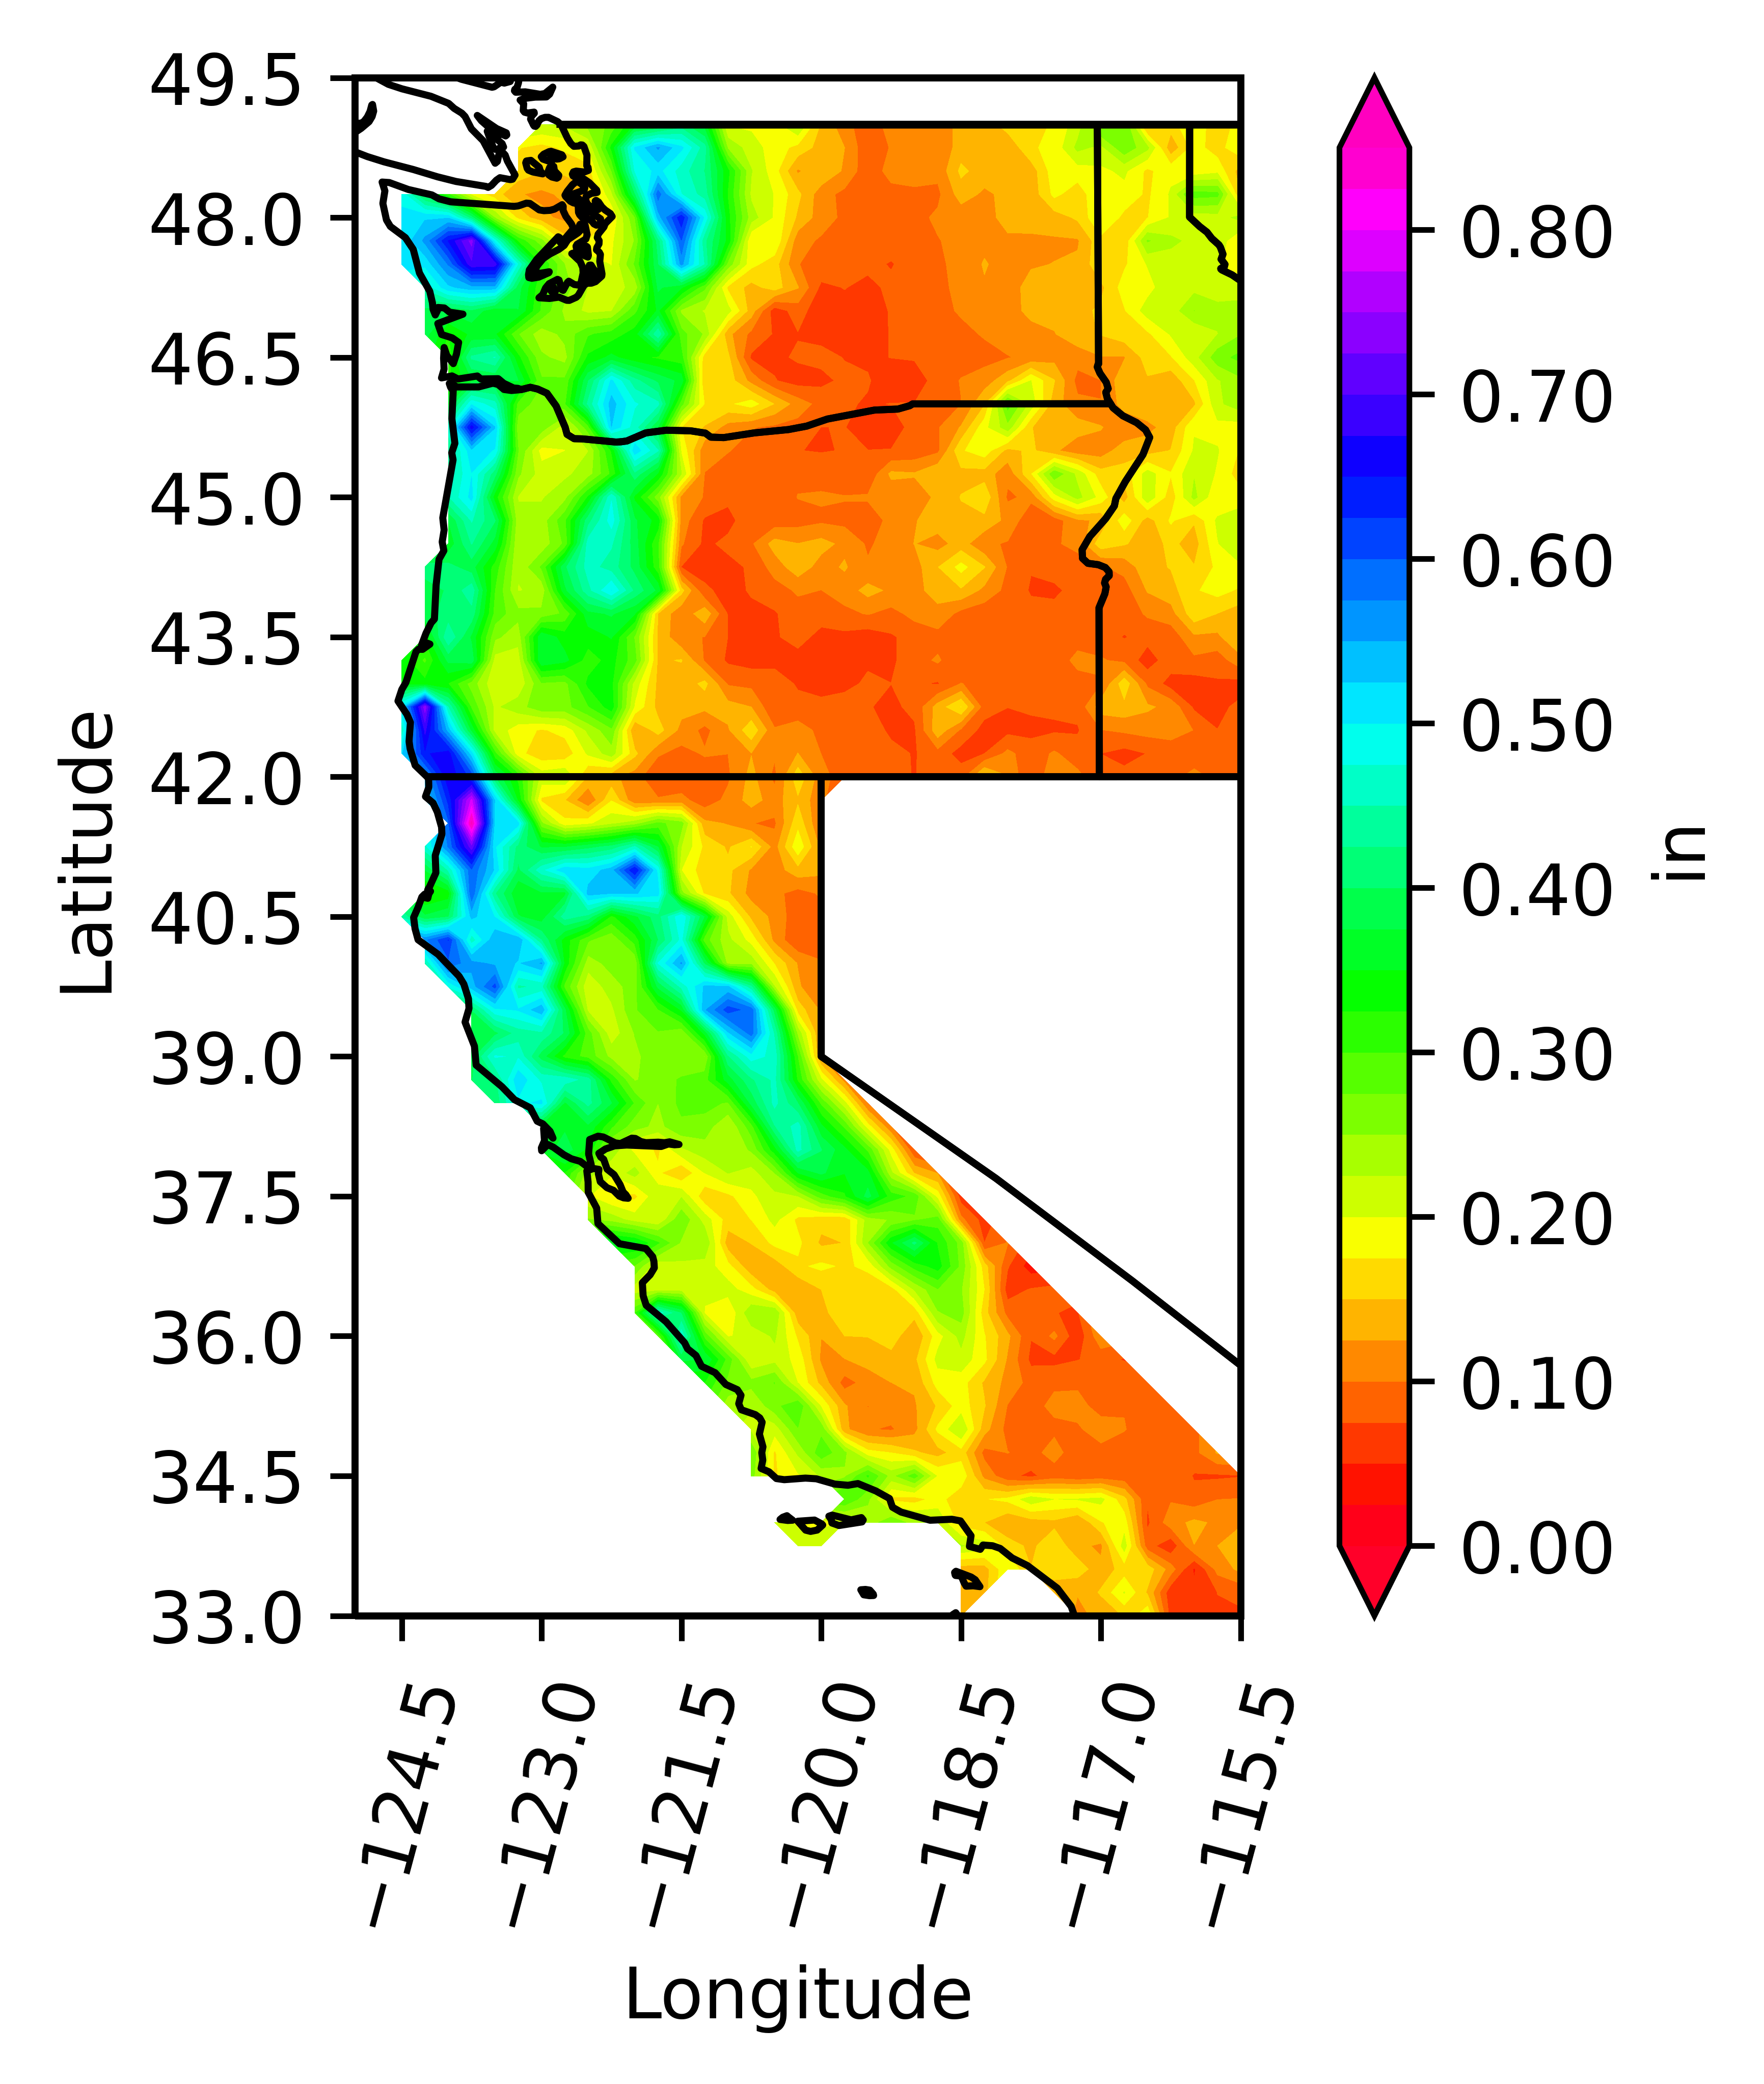

The data file committed next to this chart (first rows):
-1.00, -1.00, -1.00, -1.00, -1.00, -1.00, -1.00, -1.00, -1.00, -1.00, -1.00, -1.00, -1.00, -1.00, -1.00, -1.00, -1.00, -1.00, -1.00, -1.00, -1.00, -1.00, -1.00, -1.00
-1.00, -1.00, -1.00, -1.00, -1.00, -1.00, -1.00, -1.00, -1.00, -1.00, -1.00, -1.00, -1.00, -1.00, -1.00, -1.00, -1.00, -1.00, -1.00, -1.00, -1.00, -1.00, -1.00, -1.00
-1.00, -1.00, -1.00, -1.00, -1.00, -1.00, 0.22, 0.23, 0.26, 0.28, 0.35, 0.36, 0.41, 0.36, 0.20, 0.19, 0.19, 0.23, 0.15, 0.11, 0.09, 0.11, 0.10, 0.12
-1.00, -1.00, -1.00, -1.00, -1.00, 0.18, 0.17, 0.18, 0.20, 0.33, 0.50, 0.55, 0.51, 0.44, 0.25, 0.21, 0.19, 0.17, 0.14, 0.13, 0.08, 0.10, 0.11, 0.10
-1.00, -1.00, -1.00, -1.00, -1.00, 0.17, 0.15, 0.15, 0.16, 0.27, 0.48, 0.51, 0.46, 0.42, 0.33, 0.23, 0.19, 0.12, 0.15, 0.12, 0.08, 0.11, 0.11, 0.11
0.49, 0.39, 0.30, 0.19, 0.16, 0.13, 0.12, 0.13, 0.15, 0.22, 0.39, 0.59, 0.48, 0.44, 0.32, 0.22, 0.20, 0.16, 0.11, 0.09, 0.09, 0.09, 0.10, 0.09
0.51, 0.52, 0.52, 0.41, 0.25, 0.17, 0.13, 0.12, 0.14, 0.18, 0.27, 0.54, 0.64, 0.49, 0.33, 0.24, 0.20, 0.15, 0.11, 0.09, 0.10, 0.09, 0.09, 0.10
0.50, 0.56, 0.65, 0.73, 0.49, 0.32, 0.26, 0.16, 0.18, 0.19, 0.25, 0.41, 0.60, 0.43, 0.34, 0.17, 0.20, 0.11, 0.10, 0.09, 0.09, 0.09, 0.09, 0.10
0.52, 0.51, 0.58, 0.69, 0.69, 0.47, 0.32, 0.25, 0.22, 0.20, 0.28, 0.40, 0.56, 0.45, 0.27, 0.18, 0.16, 0.10, 0.09, 0.09, 0.08, 0.07, 0.09, 0.10
-1.00, 0.46, 0.52, 0.54, 0.54, 0.39, 0.30, 0.26, 0.22, 0.22, 0.23, 0.38, 0.35, 0.28, 0.17, 0.14, 0.16, 0.13, 0.07, 0.08, 0.07, 0.08, 0.09, 0.10
-1.00, 0.39, 0.38, 0.39, 0.36, 0.37, 0.29, 0.24, 0.22, 0.22, 0.29, 0.35, 0.24, 0.22, 0.21, 0.14, 0.06, 0.09, 0.06, 0.07, 0.07, 0.08, 0.09, 0.09
-1.00, 0.38, 0.32, 0.36, 0.35, 0.28, 0.23, 0.26, 0.30, 0.31, 0.34, 0.45, 0.28, 0.25, 0.13, 0.09, 0.07, 0.07, 0.07, 0.07, 0.07, 0.08, 0.08, 0.08
-1.00, -1.00, 0.30, 0.43, 0.45, 0.33, 0.25, 0.24, 0.33, 0.36, 0.33, 0.32, 0.31, 0.16, 0.16, 0.07, 0.07, 0.08, 0.08, 0.07, 0.07, 0.08, 0.08, 0.09
-1.00, -1.00, 0.32, 0.37, 0.37, 0.38, 0.28, 0.28, 0.40, 0.50, 0.43, 0.39, 0.37, 0.15, 0.16, 0.12, 0.08, 0.06, 0.07, 0.08, 0.08, 0.06, 0.06, 0.08
-1.00, -1.00, 0.37, 0.49, 0.46, 0.29, 0.26, 0.29, 0.43, 0.54, 0.48, 0.46, 0.28, 0.17, 0.17, 0.19, 0.15, 0.11, 0.09, 0.08, 0.07, 0.08, 0.08, 0.10
-1.00, -1.00, 0.46, 0.66, 0.53, 0.26, 0.27, 0.21, 0.29, 0.53, 0.46, 0.37, 0.18, 0.15, 0.11, 0.10, 0.10, 0.09, 0.07, 0.08, 0.06, 0.06, 0.08, 0.10
-1.00, -1.00, 0.43, 0.52, 0.50, 0.28, 0.19, 0.20, 0.22, 0.33, 0.52, 0.45, 0.20, 0.11, 0.10, 0.09, 0.08, 0.08, 0.07, 0.08, 0.08, 0.08, 0.08, 0.09
-1.00, -1.00, 0.44, 0.50, 0.41, 0.25, 0.21, 0.22, 0.24, 0.30, 0.42, 0.35, 0.23, 0.10, 0.08, 0.09, 0.08, 0.09, 0.09, 0.08, 0.08, 0.13, 0.13, 0.15
-1.00, -1.00, 0.45, 0.51, 0.34, 0.22, 0.22, 0.24, 0.33, 0.47, 0.34, 0.26, 0.12, 0.10, 0.08, 0.10, 0.08, 0.10, 0.10, 0.10, 0.10, 0.11, 0.11, 0.13
-1.00, -1.00, 0.37, 0.45, 0.40, 0.23, 0.24, 0.29, 0.41, 0.49, 0.38, 0.34, 0.11, 0.07, 0.07, 0.09, 0.08, 0.09, 0.10, 0.09, 0.09, 0.11, 0.12, 0.14
-1.00, -1.00, 0.36, 0.43, 0.36, 0.23, 0.23, 0.28, 0.46, 0.45, 0.39, 0.30, 0.10, 0.07, 0.08, 0.10, 0.14, 0.13, 0.13, 0.12, 0.10, 0.11, 0.13, 0.12
-1.00, 0.41, 0.41, 0.39, 0.31, 0.23, 0.28, 0.39, 0.46, 0.44, 0.39, 0.31, 0.07, 0.07, 0.07, 0.08, 0.11, 0.14, 0.11, 0.13, 0.10, 0.12, 0.11, 0.15
-1.00, 0.39, 0.40, 0.44, 0.30, 0.22, 0.23, 0.37, 0.44, 0.50, 0.42, 0.37, 0.16, 0.08, 0.07, 0.08, 0.09, 0.10, 0.10, 0.11, 0.13, 0.12, 0.12, 0.13
-1.00, 0.39, 0.41, 0.42, 0.29, 0.26, 0.26, 0.28, 0.37, 0.38, 0.35, 0.15, 0.11, 0.14, 0.07, 0.07, 0.07, 0.09, 0.08, 0.09, 0.10, 0.09, 0.11, 0.12
-1.00, 0.33, 0.45, 0.37, 0.26, 0.24, 0.37, 0.34, 0.34, 0.35, 0.27, 0.15, 0.10, 0.10, 0.07, 0.07, 0.07, 0.08, 0.07, 0.07, 0.06, 0.07, 0.08, 0.09
0.34, 0.29, 0.38, 0.39, 0.21, 0.21, 0.37, 0.36, 0.31, 0.33, 0.28, 0.15, 0.15, 0.10, 0.07, 0.06, 0.07, 0.07, 0.07, 0.07, 0.07, 0.07, 0.09, 0.10
0.34, 0.33, 0.32, 0.26, 0.20, 0.20, 0.27, 0.27, 0.33, 0.33, 0.21, 0.14, 0.13, 0.16, 0.10, 0.09, 0.09, 0.07, 0.07, 0.07, 0.08, 0.08, 0.08, 0.07
0.51, 0.74, 0.45, 0.29, 0.22, 0.24, 0.27, 0.27, 0.30, 0.34, 0.20, 0.14, 0.13, 0.13, 0.13, 0.12, 0.08, 0.08, 0.08, 0.08, 0.08, 0.07, 0.08, 0.14
0.46, 0.68, 0.54, 0.37, 0.22, 0.19, 0.17, 0.18, 0.23, 0.27, 0.12, 0.16, 0.12, 0.09, 0.12, 0.17, 0.10, 0.11, 0.09, 0.09, 0.09, 0.07, 0.07, 0.14
0.52, 0.65, 0.66, 0.51, 0.31, 0.18, 0.16, 0.16, 0.20, 0.24, 0.16, 0.10, 0.09, 0.10, 0.10, 0.12, 0.10, 0.13, 0.10, 0.08, 0.09, 0.08, 0.07, 0.09
-1.00, 0.55, 0.67, 0.62, 0.40, 0.32, 0.21, 0.22, 0.15, 0.13, 0.11, 0.08, 0.08, 0.08, 0.10, 0.13, 0.09, 0.17, 0.11, 0.09, 0.09, 0.09, 0.07, 0.09
-1.00, 0.51, 0.63, 0.78, 0.52, 0.34, 0.17, 0.15, 0.10, 0.17, 0.10, 0.10, 0.11, 0.08, 0.11, 0.14, 0.11, 0.15, 0.10, -1.00, -1.00, -1.00, -1.00, -1.00
-1.00, -1.00, 0.59, 0.86, 0.52, 0.51, 0.25, 0.18, 0.19, 0.22, 0.24, 0.28, 0.26, 0.13, 0.12, 0.10, 0.10, 0.17, 0.10, -1.00, -1.00, -1.00, -1.00, -1.00
-1.00, 0.47, 0.58, 0.71, 0.50, 0.42, 0.37, 0.37, 0.39, 0.41, 0.45, 0.37, 0.23, 0.17, 0.15, 0.18, 0.11, 0.19, 0.12, -1.00, -1.00, -1.00, -1.00, -1.00
-1.00, 0.38, 0.45, 0.59, 0.52, 0.39, 0.47, 0.52, 0.51, 0.54, 0.65, 0.49, 0.20, 0.16, 0.16, 0.12, 0.11, 0.14, 0.13, -1.00, -1.00, -1.00, -1.00, -1.00
-1.00, 0.32, 0.33, 0.60, 0.43, 0.35, 0.37, 0.37, 0.53, 0.53, 0.53, 0.51, 0.26, 0.17, 0.15, 0.12, 0.11, 0.09, 0.10, -1.00, -1.00, -1.00, -1.00, -1.00
0.44, 0.38, 0.40, 0.53, 0.50, 0.38, 0.36, 0.44, 0.42, 0.32, 0.37, 0.41, 0.50, 0.37, 0.21, 0.14, 0.12, 0.08, 0.09, -1.00, -1.00, -1.00, -1.00, -1.00
-1.00, 0.57, 0.63, 0.46, 0.55, 0.55, 0.42, 0.34, 0.28, 0.26, 0.31, 0.40, 0.48, 0.29, 0.23, 0.19, 0.12, 0.08, 0.08, -1.00, -1.00, -1.00, -1.00, -1.00
-1.00, 0.44, 0.59, 0.56, 0.54, 0.52, 0.55, 0.34, 0.24, 0.26, 0.25, 0.48, 0.55, 0.39, 0.24, 0.24, 0.17, 0.12, 0.10, -1.00, -1.00, -1.00, -1.00, -1.00
-1.00, -1.00, 0.48, 0.54, 0.61, 0.44, 0.46, 0.29, 0.21, 0.24, 0.26, 0.38, 0.46, 0.53, 0.53, 0.43, 0.23, 0.13, 0.09, -1.00, -1.00, -1.00, -1.00, -1.00
-1.00, -1.00, -1.00, 0.40, 0.49, 0.50, 0.54, 0.38, 0.22, 0.22, 0.27, 0.30, 0.35, 0.55, 0.61, 0.59, 0.39, 0.16, 0.12, -1.00, -1.00, -1.00, -1.00, -1.00
-1.00, -1.00, -1.00, 0.39, 0.39, 0.44, 0.44, 0.40, 0.29, 0.21, 0.25, 0.27, 0.25, 0.36, 0.52, 0.59, 0.44, 0.24, 0.12, -1.00, -1.00, -1.00, -1.00, -1.00
-1.00, -1.00, -1.00, 0.39, 0.48, 0.47, 0.39, 0.32, 0.29, 0.24, 0.24, 0.27, 0.26, 0.25, 0.42, 0.49, 0.47, 0.30, 0.12, -1.00, -1.00, -1.00, -1.00, -1.00
-1.00, -1.00, -1.00, 0.40, 0.42, 0.52, 0.47, 0.47, 0.44, 0.32, 0.25, 0.26, 0.28, 0.29, 0.36, 0.42, 0.46, 0.32, 0.20, 0.11, -1.00, -1.00, -1.00, -1.00
-1.00, -1.00, -1.00, -1.00, 0.41, 0.49, 0.51, 0.37, 0.43, 0.38, 0.30, 0.25, 0.28, 0.28, 0.27, 0.38, 0.46, 0.40, 0.29, 0.21, 0.10, -1.00, -1.00, -1.00
-1.00, -1.00, -1.00, -1.00, -1.00, -1.00, 0.36, 0.37, 0.37, 0.30, 0.26, 0.24, 0.27, 0.26, 0.23, 0.29, 0.42, 0.46, 0.36, 0.29, 0.19, 0.10, -1.00, -1.00
-1.00, -1.00, -1.00, -1.00, -1.00, -1.00, 0.36, 0.39, 0.34, 0.24, 0.19, 0.17, 0.22, 0.24, 0.23, 0.25, 0.34, 0.46, 0.40, 0.36, 0.29, 0.19, 0.08, -1.00
-1.00, -1.00, -1.00, -1.00, -1.00, -1.00, -1.00, 0.32, 0.23, 0.20, 0.24, 0.18, 0.15, 0.20, 0.23, 0.21, 0.25, 0.35, 0.38, 0.35, 0.36, 0.23, 0.15, 0.12
-1.00, -1.00, -1.00, -1.00, -1.00, -1.00, -1.00, -1.00, 0.20, 0.17, 0.17, 0.22, 0.22, 0.16, 0.17, 0.19, 0.22, 0.22, 0.29, 0.32, 0.38, 0.31, 0.29, 0.19
-1.00, -1.00, -1.00, -1.00, -1.00, -1.00, -1.00, -1.00, 0.25, 0.24, 0.21, 0.20, 0.27, 0.21, 0.16, 0.18, 0.21, 0.17, 0.16, 0.15, 0.24, 0.25, 0.27, 0.29
-1.00, -1.00, -1.00, -1.00, -1.00, -1.00, -1.00, -1.00, -1.00, 0.37, 0.35, 0.30, 0.25, 0.25, 0.14, 0.15, 0.18, 0.18, 0.14, 0.15, 0.25, 0.35, 0.41, 0.32
-1.00, -1.00, -1.00, -1.00, -1.00, -1.00, -1.00, -1.00, -1.00, -1.00, 0.27, 0.20, 0.22, 0.21, 0.18, 0.13, 0.14, 0.17, 0.18, 0.17, 0.18, 0.26, 0.31, 0.34
-1.00, -1.00, -1.00, -1.00, -1.00, -1.00, -1.00, -1.00, -1.00, -1.00, 0.21, 0.21, 0.21, 0.21, 0.21, 0.18, 0.14, 0.13, 0.15, 0.17, 0.16, 0.16, 0.23, 0.27
-1.00, -1.00, -1.00, -1.00, -1.00, -1.00, -1.00, -1.00, -1.00, -1.00, 0.29, 0.47, 0.40, 0.20, 0.18, 0.25, 0.25, 0.13, 0.14, 0.16, 0.17, 0.17, 0.16, 0.25
-1.00, -1.00, -1.00, -1.00, -1.00, -1.00, -1.00, -1.00, -1.00, -1.00, -1.00, 0.28, 0.47, 0.29, 0.20, 0.21, 0.23, 0.17, 0.13, 0.15, 0.15, 0.16, 0.13, 0.19
-1.00, -1.00, -1.00, -1.00, -1.00, -1.00, -1.00, -1.00, -1.00, -1.00, -1.00, -1.00, 0.38, 0.37, 0.29, 0.20, 0.22, 0.19, 0.12, 0.12, 0.14, 0.14, 0.14, 0.21
-1.00, -1.00, -1.00, -1.00, -1.00, -1.00, -1.00, -1.00, -1.00, -1.00, -1.00, -1.00, -1.00, 0.32, 0.27, 0.26, 0.28, 0.20, 0.14, 0.09, 0.11, 0.12, 0.13, 0.19
-1.00, -1.00, -1.00, -1.00, -1.00, -1.00, -1.00, -1.00, -1.00, -1.00, -1.00, -1.00, -1.00, -1.00, 0.24, 0.23, 0.27, 0.30, 0.20, 0.13, 0.10, 0.11, 0.12, 0.15
-1.00, -1.00, -1.00, -1.00, -1.00, -1.00, -1.00, -1.00, -1.00, -1.00, -1.00, -1.00, -1.00, -1.00, -1.00, 0.22, 0.21, 0.27, 0.27, 0.13, 0.10, 0.10, 0.12, 0.18
-1.00, -1.00, -1.00, -1.00, -1.00, -1.00, -1.00, -1.00, -1.00, -1.00, -1.00, -1.00, -1.00, -1.00, -1.00, 0.27, 0.17, 0.23, 0.29, 0.26, 0.18, 0.17, 0.15, 0.14
-1.00, -1.00, -1.00, -1.00, -1.00, -1.00, -1.00, -1.00, -1.00, -1.00, -1.00, -1.00, -1.00, -1.00, -1.00, 0.26, 0.17, 0.20, 0.23, 0.25, 0.30, 0.24, 0.29, 0.20
... 6 more rows
